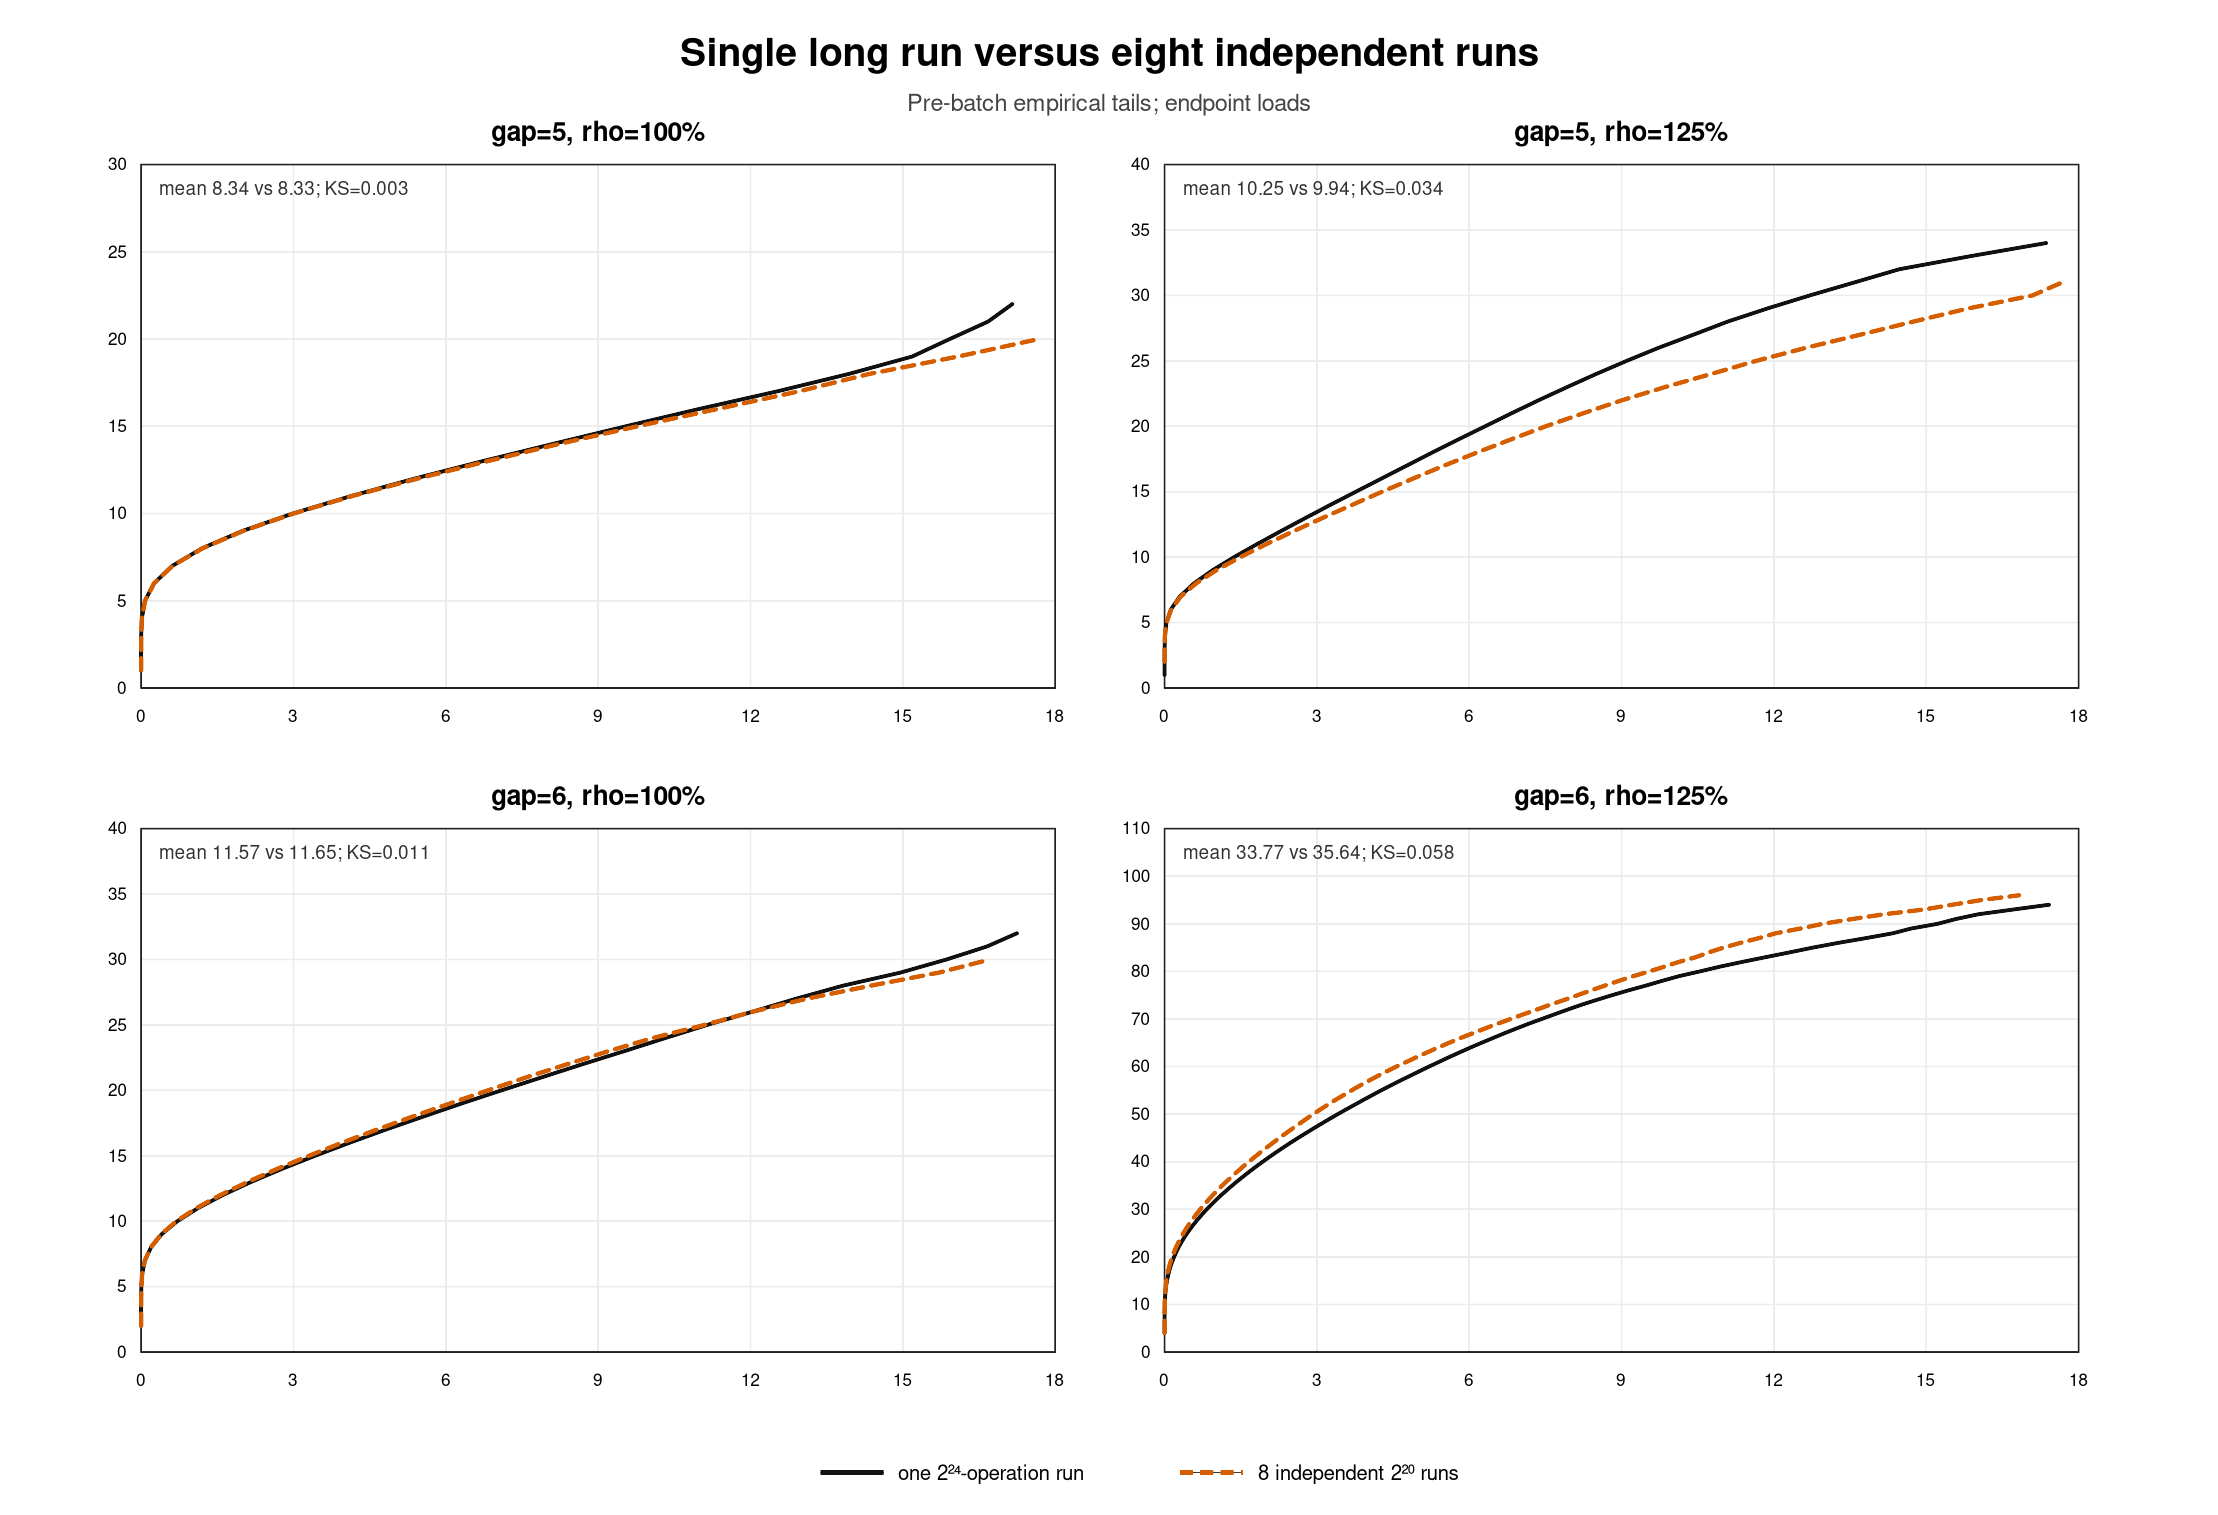

The data file committed next to this chart (first rows):
gap, load_percent, long_samples, ensemble_samples, independent_runs, long_mean, ensemble_mean, mean_difference, ks_distance, max_tail_bit_difference_count_ge_64, long_epoch_mean_min, long_epoch_mean_max, long_epoch_mean_sd, independent_mean_min, independent_mean_max, independent_mean_sd
5, 100, 3355443, 1677720, 8, 8.34, 8.326, -0.01461, 0.003111, 0.4269, 8.292, 8.365, 0.01711, 8.295, 8.359, 0.02126
5, 125, 3355443, 1677720, 8, 10.25, 9.935, -0.3191, 0.03376, 3.285, 9.427, 11.71, 0.6192, 9.428, 10.27, 0.2723
6, 100, 2796202, 1398096, 8, 11.57, 11.65, 0.08921, 0.01134, 0.5481, 11.29, 11.89, 0.1479, 11.41, 11.97, 0.1862
6, 125, 2796203, 1398104, 8, 33.77, 35.64, 1.865, 0.05758, 2.307, 26.68, 39.12, 3.381, 28.19, 42.85, 5.434
